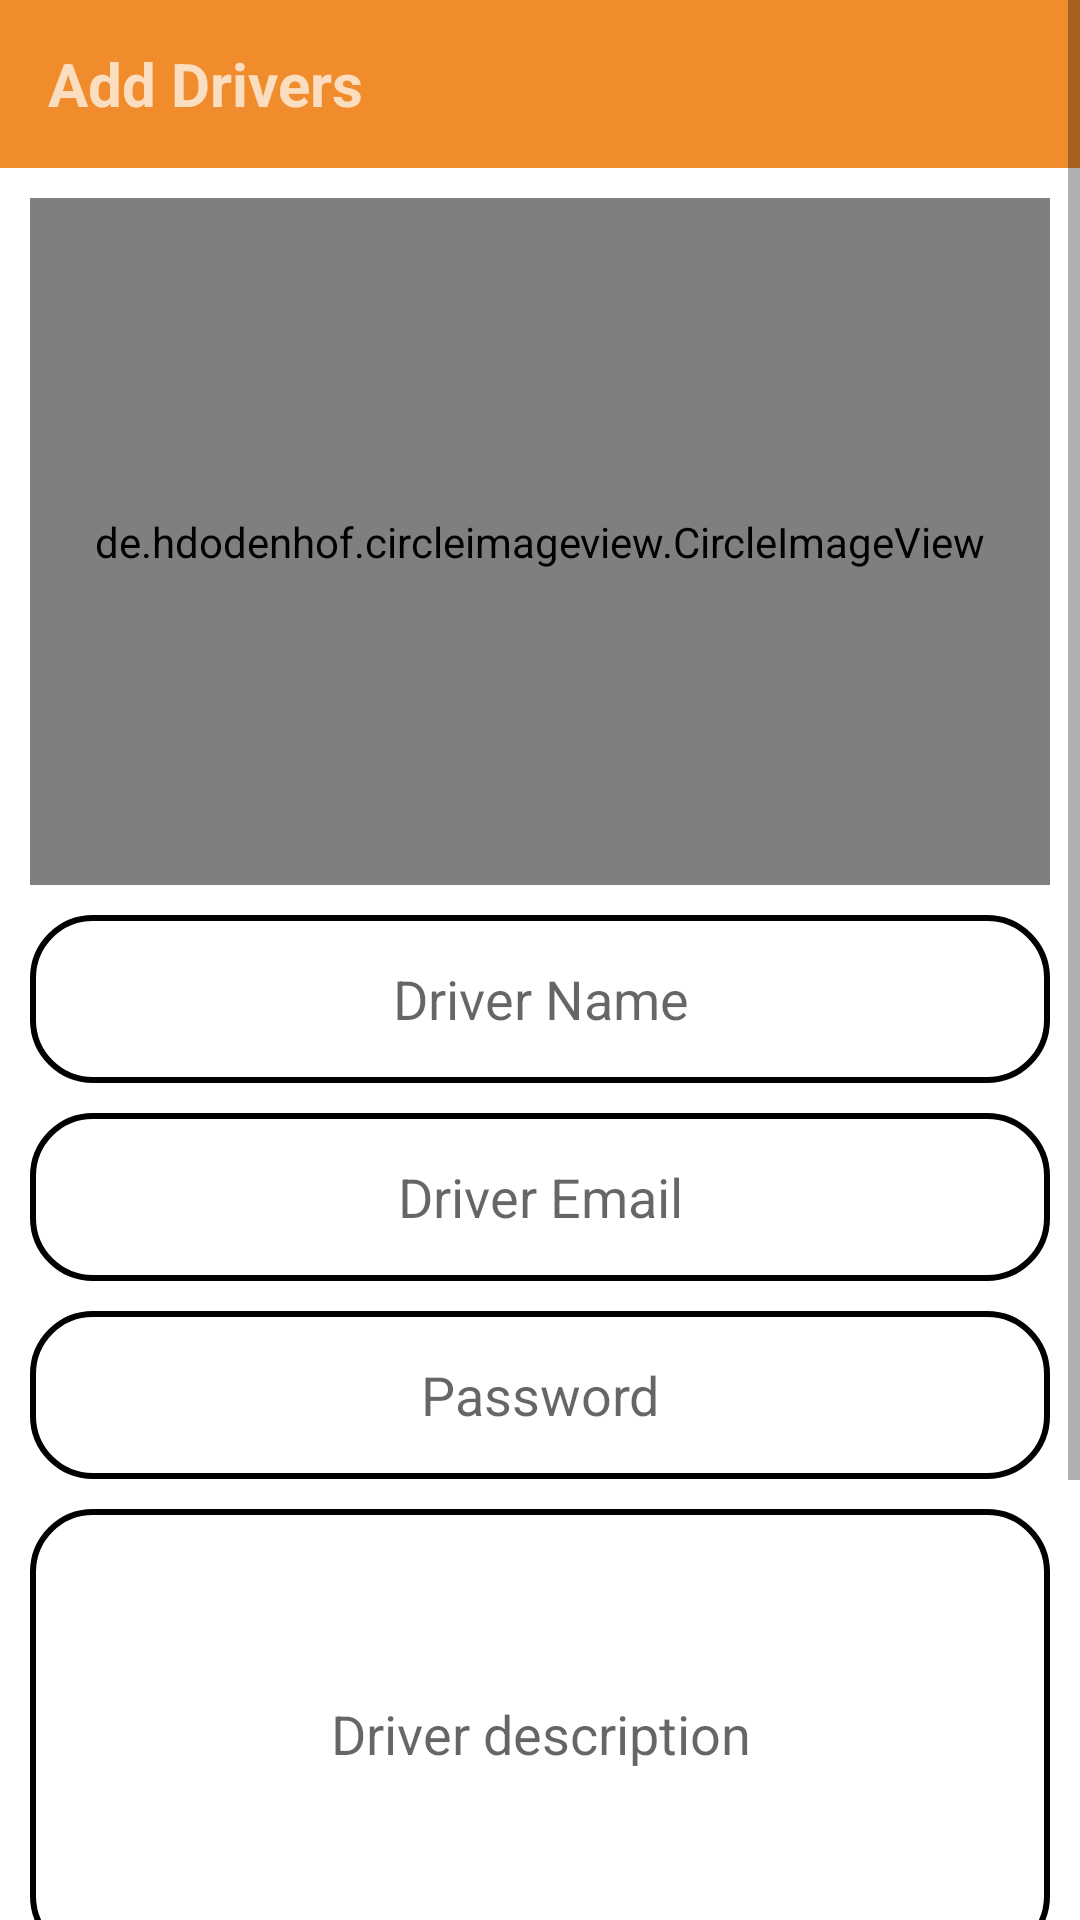

The Android layout XML behind this screen, and the referenced resources:
<!-- AndroidManifest.xml: application theme Theme.NewChatBot -->
<!-- res/layout/activity_add_driver.xml -->
<?xml version="1.0" encoding="utf-8"?>
<ScrollView xmlns:android="http://schemas.android.com/apk/res/android"
    xmlns:app="http://schemas.android.com/apk/res-auto"
    xmlns:tools="http://schemas.android.com/tools"
    android:layout_width="match_parent"
    android:layout_height="match_parent"
    tools:context=".AddFoodActivity"
    android:orientation="vertical"
    >
    <LinearLayout
        android:layout_width="match_parent"
        android:layout_height="match_parent"
        android:orientation="vertical"
        >
        <com.google.android.material.appbar.AppBarLayout
            android:layout_width="match_parent"
            android:layout_height="wrap_content"
            android:theme="@style/Theme.FYPChatbotApp.AppBarOverlay">

            <androidx.appcompat.widget.Toolbar
                android:id="@+id/toolbar"

                android:layout_width="match_parent"
                android:layout_height="?attr/actionBarSize"
                android:background="@color/my_orange"
                >


                <LinearLayout
                    android:layout_width="match_parent"
                    android:layout_height="match_parent"
                    android:foregroundGravity="center"
                    android:layout_marginRight="10dp"
                    android:orientation="horizontal"
                    >

                    <TextView
                        android:layout_width="wrap_content"
                        android:layout_height="match_parent"
                        android:text="Add Drivers"
                        android:gravity="center"
                        android:textSize="20dp"
                        android:textStyle="bold"

                        ></TextView>

                </LinearLayout>
            </androidx.appcompat.widget.Toolbar>

        </com.google.android.material.appbar.AppBarLayout>
        <LinearLayout
            android:padding="10dp"
            android:layout_width="match_parent"
            android:layout_height="match_parent"
            android:orientation="vertical"
            android:layout_marginBottom="35dp">
            <de.hdodenhof.circleimageview.CircleImageView
                android:id="@+id/imageButtonnew"
                android:layout_width="match_parent"
                android:height="229dp"
                android:src="@drawable/ic_baseline_person_24"
                app:civ_border_width="3dp"
                app:civ_border_color="#FF000000"
                tools:srcCompat="@tools:sample/backgrounds/scenic"
                android:layout_height="229dp"/>
            <EditText
                android:layout_width="match_parent"
                android:layout_height="56dp"
                android:textAlignment="center"
                android:layout_marginTop="10dp"
                android:hint="Driver Name"
                android:id="@+id/dishedittext"
                android:background="@drawable/customtextfield"/>
            <EditText
                android:layout_width="match_parent"
                android:layout_height="56dp"
                android:textAlignment="center"
                android:layout_marginTop="10dp"
                android:hint="Driver Email"
                android:id="@+id/etDriverUserName"
                android:background="@drawable/customtextfield"/>
            <EditText
                android:layout_width="match_parent"
                android:layout_height="56dp"
                android:textAlignment="center"
                android:layout_marginTop="10dp"
                android:hint="Password"
                android:id="@+id/etDriverPassword"
                android:background="@drawable/customtextfield"/>

            <EditText
                android:layout_width="match_parent"
                android:layout_height="150dp"
                android:background="@drawable/customtextfield"
                android:textAlignment="center"
                android:hint="Driver description"
                android:id="@+id/descedittext"
                android:layout_marginTop="10dp"/>
            <EditText
                android:layout_width="match_parent"
                android:layout_height="56dp"
                android:hint="Driver Phone"
                android:inputType="number"
                android:textAlignment="center"
                android:background="@drawable/customtextfield"
                android:layout_marginTop="10dp"
                android:id="@+id/priceedittext"/>
            <Button
                android:layout_width="match_parent"
                android:layout_height="56dp"
                android:text="Add"
                android:textColor="@color/white"
                android:layout_marginTop="10dp"
                android:textAlignment="center"
                android:textSize="25dp"
                android:background="@drawable/custombtn"
                android:id="@+id/adddata"/>

        </LinearLayout>
    </LinearLayout>




</ScrollView>
<!-- resources referenced by this layout -->
<resources>
  <color name="my_orange">#F08C2B</color>
  <color name="white">#FFFFFFFF</color>
  <!-- drawable custombtn (drawable) -->
  <?xml version="1.0" encoding="utf-8"?>
  <shape xmlns:android="http://schemas.android.com/apk/res/android"
      android:shape="rectangle">
  
      <solid android:color="@color/my_orange"/>
      <corners android:radius="20dp"/>
  
  </shape>
  <!-- drawable customtextfield (drawable) -->
  <shape xmlns:android="http://schemas.android.com/apk/res/android"
      android:shape="rectangle">
      <solid android:color="@color/white"/>
      <corners android:radius="20dp" />
      <stroke android:width="2dp" android:color="@color/black" />
  
  </shape>
  <style name="Theme.FYPChatbotApp.AppBarOverlay" parent="ThemeOverlay.AppCompat.Dark.ActionBar" />
  <style name="Theme.NewChatBot" parent="Theme.MaterialComponents.DayNight.DarkActionBar">
          
          <item name="colorPrimary">@color/purple_500</item>
          <item name="colorPrimaryVariant">@color/purple_700</item>
          <item name="colorOnPrimary">@color/white</item>
          
          <item name="colorSecondary">@color/teal_200</item>
          <item name="colorSecondaryVariant">@color/teal_700</item>
          <item name="colorOnSecondary">@color/black</item>
          
          <item name="android:statusBarColor">?attr/colorPrimaryVariant</item>
          
      </style>
  <color name="black">#FF000000</color>
  <color name="purple_500">#FF6200EE</color>
  <color name="purple_700">#FF3700B3</color>
  <color name="teal_200">#FF03DAC5</color>
  <color name="teal_700">#FF018786</color>
</resources>
